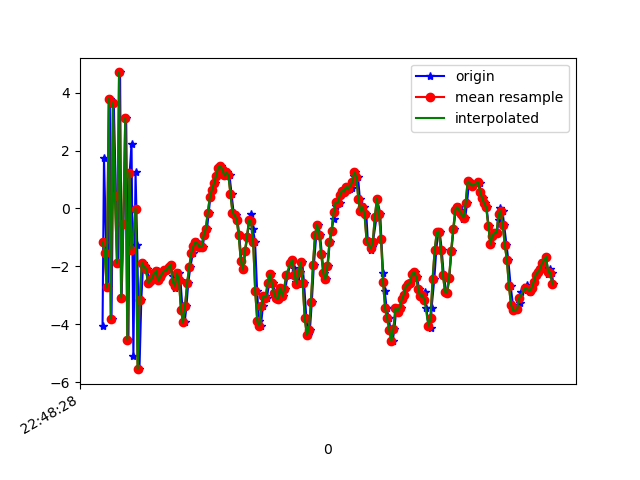

Source data for this figure (header and first rows):
1617835708260, 531351822486339, -4.055483, -3.0817657, 7.801341
1617835708274, 531351841717109, 1.753, -2.671, -4.308
1617835708296, 531351860947879, -1.519, -2.82, 13.21
1617835708312, 531351880178649, -2.726, -3.251, -6.211
1617835708330, 531351899409419, 3.779, -1.248, 9.249
1617835708347, 531351918640189, -3.803, -2.351, 2.374
1617835708369, 531351937870959, 3.634, -1.042, -3.315
1617835708390, 531351957101729, 0.4241, -1.641, 12.21
1617835708411, 531351976332499, -1.887, -2.018, -5.863
1617835708430, 531351995689598, 4.696, -0.9458, 3.907
1617835708445, 531352014920368, -3.076, -1.716, 7.958
1617835708462, 531352034151138, -0.5296, -1.635, -7.948
1617835708489, 531352053381908, 3.113, -1.419, 7.803
1617835708511, 531352072612678, -4.529, -2.806, 3.031
1617835708523, 531352091843448, 1.232, -1.615, -7.854
1617835708541, 531352111074218, 2.237, -0.6537, 9.151
1617835708559, 531352130304988, -5.075, -1.594, -1.645
1617835708580, 531352149535758, 1.251, -0.3075, -6.815
1617835708596, 531352168766528, -1.258, 0.009886, 8.838
1617835708618, 531352187997298, -5.545, -0.9103, -0.7831
1617835708636, 531352207228068, -3.15, -0.2477, -0.3882
1617835708654, 531352226458838, -1.874, 0.3252, -0.1619
1617835708676, 531352245689608, -1.995, 1.166, -0.07522
1617835708694, 531352264920378, -2.074, 1.44, -0.4851
1617835708712, 531352284151148, -2.563, 2.186, -1.151
1617835708731, 531352303381918, -2.515, 2.584, -1.613
1617835708750, 531352322612688, -2.394, 2.943, -1.701
1617835708771, 531352341843458, -2.226, 2.993, -1.413
1617835708794, 531352361074228, -2.156, 2.781, -1.24
1617835708811, 531352380304998, -2.474, 2.965, -1.367
1617835708831, 531352399535768, -2.364, 3.351, -1.568
1617835708845, 531352418766538, -2.226, 3.786, -1.484
1617835708864, 531352437997308, -2.133, 3.96, -1.411
1617835708884, 531352457228078, -2.123, 4.172, -1.524
1617835708902, 531352476458848, -2.006, 4.311, -1.721
1617835708921, 531352495689618, -1.94, 4.394, -1.737
1617835708941, 531352514920388, -2.313, 4.034, -1.525
1617835708959, 531352534151158, -2.746, 3.412, -1.256
1617835708977, 531352553381928, -2.668, 3.225, -1.07
1617835708997, 531352572612698, -2.24, 3.226, -1.015
1617835709015, 531352591843468, -2.46, 2.733, -0.7035
1617835709036, 531352611074238, -3.501, 1.949, -0.543
1617835709057, 531352630305008, -3.926, 1.926, -0.6272
1617835709074, 531352649535778, -3.349, 2.416, -0.6766
1617835709091, 531352668766548, -2.578, 2.447, -0.584
1617835709111, 531352687997318, -2.024, 1.906, -0.1179
1617835709137, 531352707228088, -1.535, 1.522, 0.6711
1617835709151, 531352726458858, -1.299, 0.9211, 1.235
1617835709173, 531352745689628, -1.158, 0.257, 1.732
1617835709196, 531352764920398, -1.214, -0.1065, 1.873
1617835709215, 531352784151168, -1.322, -0.5011, 1.851
1617835709232, 531352803381938, -1.325, -0.9779, 1.875
1617835709247, 531352822612708, -0.9077, -0.7002, 1.863
1617835709273, 531352841843478, -0.7108, -0.9145, 1.88
1617835709289, 531352861074248, -0.1429, -1.164, 2.191
1617835709305, 531352880305018, 0.3908, -1.535, 2.554
1617835709325, 531352899535788, 0.651, -1.742, 3.008
1617835709347, 531352918766558, 0.8779, -2.154, 3.205
1617835709365, 531352937997328, 1.125, -2.38, 3.038
1617835709381, 531352957228098, 1.397, -2.683, 2.761
1617835709404, 531352976458868, 1.472, -3.131, 2.713
... 168 more rows
